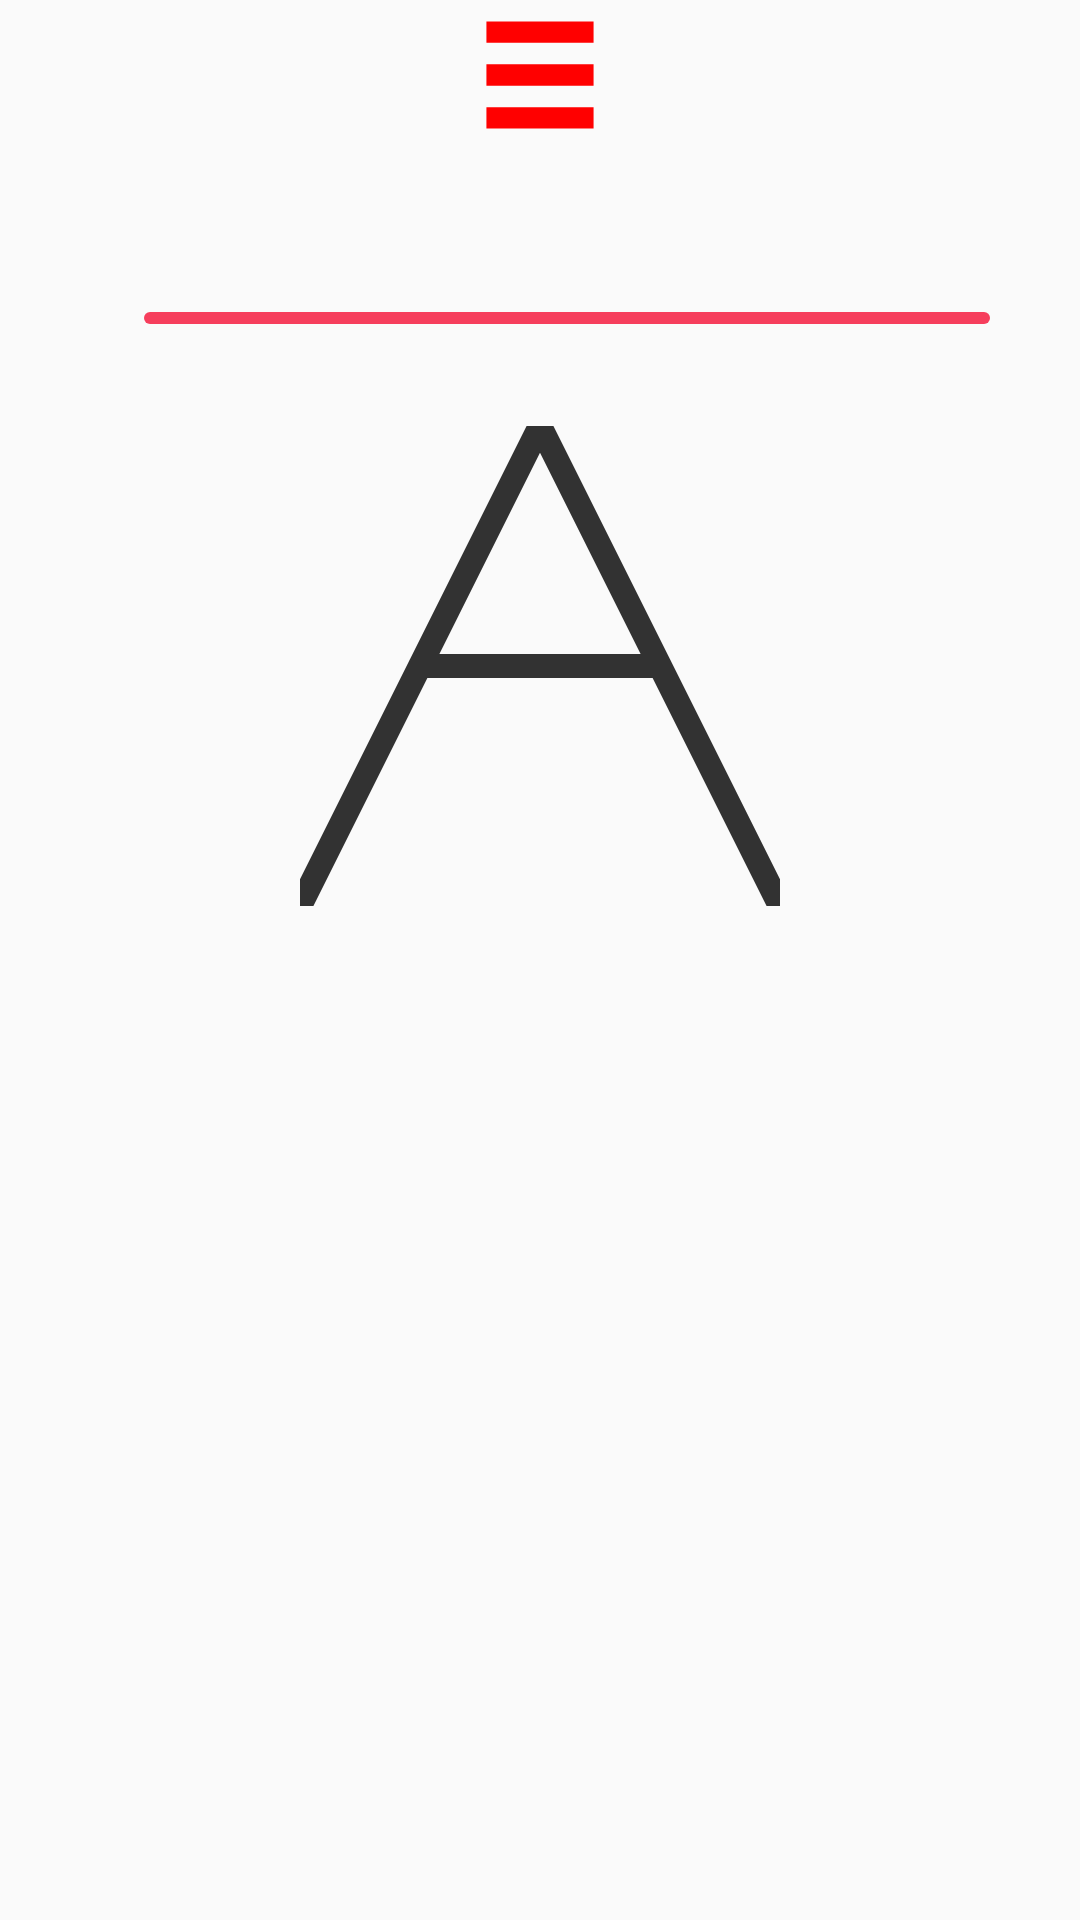

The Android layout XML behind this screen, and the referenced resources:
<!-- AndroidManifest.xml: application theme AppTheme -->
<!-- res/layout/activity_vector.xml -->
<?xml version="1.0" encoding="utf-8"?>
<LinearLayout xmlns:android="http://schemas.android.com/apk/res/android"
    xmlns:app="http://schemas.android.com/apk/res-auto"
    android:layout_width="match_parent"
    android:layout_height="match_parent"
    android:gravity="center_horizontal"
    android:orientation="vertical">


    <ImageView
        android:id="@+id/image_view"
        android:layout_width="50dp"
        android:layout_height="50dp"
        android:onClick="startAnim"
        android:src="@drawable/anim_vector_drawable" />


    <ImageView
        android:layout_width="match_parent"
        android:layout_height="wrap_content"
        android:layout_marginTop="12dp"
        android:onClick="startSearchBar"
        android:src="@drawable/search_bar_selector" />

    <ImageView
        android:layout_width="200dp"
        android:layout_height="200dp"
        android:layout_marginTop="12dp"
        android:onClick="startTest"
        android:padding="20dp"
        android:src="@drawable/test_anim_vetor" />

</LinearLayout>
<!-- resources referenced by this layout -->
<resources>
  <!-- drawable anim_vector_drawable (drawable) -->
  <?xml version="1.0" encoding="utf-8"?>
  <animated-vector xmlns:android="http://schemas.android.com/apk/res/android"
      android:drawable="@drawable/menu_vector">
  
      <target
          android:name="menu_group"
          android:animation="@animator/rotation_group" />
      <target
          android:name="menu_path"
          android:animation="@animator/path_morph" />
  </animated-vector>
  <!-- drawable search_bar_selector (drawable) -->
  <?xml version="1.0" encoding="utf-8"?>
  <animated-selector xmlns:android="http://schemas.android.com/apk/res/android">
  
      <item
          android:id="@+id/state_on"
          android:drawable="@drawable/bar"
          android:state_checked="true"
          android:state_selected="true"/>
      <item
          android:id="@+id/state_off"
          android:drawable="@drawable/search"/>
  
      <transition
          android:fromId="@id/state_off"
          android:toId="@id/state_on"
          android:drawable="@drawable/search_to_bar"/>
      <transition
          android:fromId="@id/state_on"
          android:toId="@id/state_off"
          android:drawable="@drawable/bar_to_search"/>
  </animated-selector>
  <!-- drawable test_anim_vetor (drawable) -->
  <?xml version="1.0" encoding="utf-8"?>
  <animated-vector xmlns:android="http://schemas.android.com/apk/res/android"
      android:drawable="@drawable/test">
  
      <target
          android:name="x"
          android:animation="@animator/test_path" />
  </animated-vector>
  <style name="AppTheme" parent="Theme.AppCompat.Light.NoActionBar">
          
          <item name="colorPrimary">@color/colorPrimary</item>
          <item name="colorPrimaryDark">@color/colorPrimaryDark</item>
          <item name="colorAccent">@color/colorAccent</item>
      </style>
  <!-- drawable menu_vector (drawable) -->
  <?xml version="1.0" encoding="utf-8"?>
  <vector xmlns:android="http://schemas.android.com/apk/res/android"
      android:width="300dp"
      android:height="300dp"
      android:viewportHeight="70"
      android:viewportWidth="70">
  
      <group
          android:name="menu_group"
          android:pivotX="35"
          android:pivotY="35"
          android:rotation="0.0">
          <path
              android:name="menu_path"
              android:fillColor="#ff0000"
              android:pathData="M10,10 L60,10 L60,20 L10,20 Z
                                M10,30 L60,30 L60,40 L10,40 Z
                                M10,50 L60,50 L60,60 L10,60 Z" />
      </group>
  </vector>
  <!-- drawable bar (drawable) -->
  <?xml version="1.0" encoding="utf-8"?>
  <vector xmlns:android="http://schemas.android.com/apk/res/android"
      android:width="300dp"
      android:height="48dp"
      android:viewportHeight="24"
      android:viewportWidth="150">
  
      <path
          android:name="search"
          android:pathData="M141,17 A9,9 0 1,1 142,16 L149,22"
          android:strokeAlpha="0.8"
          android:strokeColor="#f51035"
          android:strokeLineCap="round"
          android:strokeWidth="2" />
  
      <path
          android:name="bar"
          android:pathData="M10,22 L149,22"
          android:strokeAlpha="0.8"
          android:strokeColor="#f51035"
          android:strokeLineCap="round"
          android:strokeWidth="2"
          android:trimPathStart="1" />
  </vector>
  <!-- drawable test (drawable) -->
  <?xml version="1.0" encoding="utf-8"?>
  <vector xmlns:android="http://schemas.android.com/apk/res/android"
      android:width="300dp"
      android:height="300dp"
      android:viewportHeight="100"
      android:viewportWidth="100">
  
      <path
          android:name="x"
          android:pathData="M50,0 L10,100 M50,0 L90,100 M30,50 L70,50"
          android:strokeAlpha="0.8"
          android:strokeColor="#000000"
          android:strokeLineCap="round"
          android:strokeWidth="5"/>
  
  </vector>
  <color name="colorPrimary">#3F51B5</color>
  <color name="colorPrimaryDark">#303F9F</color>
  <color name="colorAccent">#FF4081</color>
</resources>
